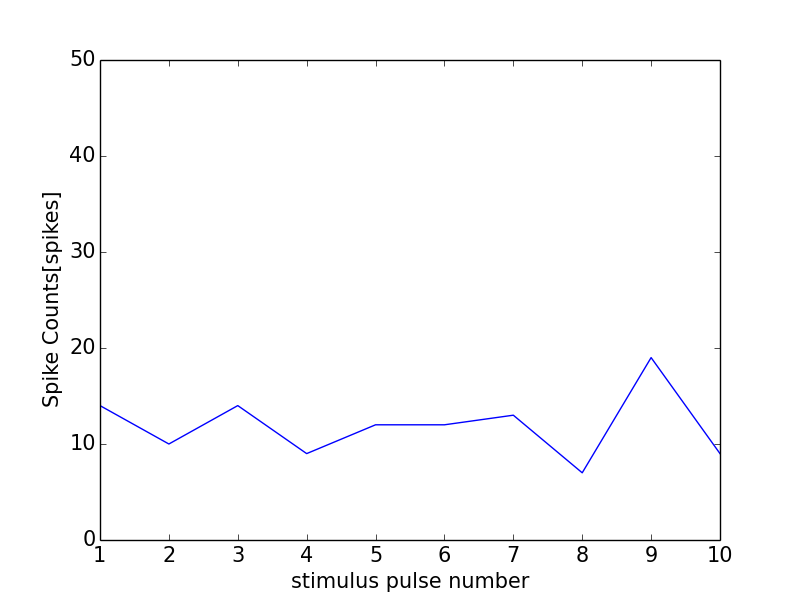

The file beside this chart, header and first rows:
0, 0.0
0, 0
1, 14
2, 10
3, 14
4, 9
5, 12
6, 12
7, 13
8, 7
9, 19
10, 9
11, 0
